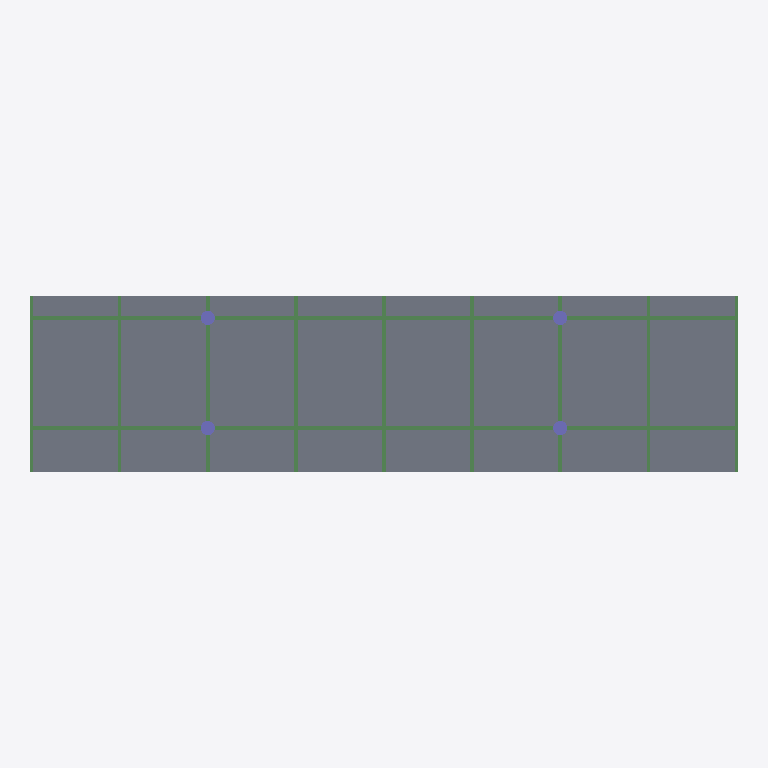
Plan cut of the same IFC building model at storey 'Nível 15.0' (level 15.00 m, cut at 16.40 m), seen from above with north up, elements coloured by IFC class: 11 beams (green), 4 columns (violet), 1 slab (grey). Cut surfaces are drawn darker.
Extent 80.7 m × 20.0 m × 25.0 m (x, y, z). Storeys (5): Nível 0.0 at 0.00 m; Nível 5.0 at 5.00 m; Nível 10.0 at 10.00 m; Nível 15.0 at 15.00 m; Nível 20.0 at 20.00 m. Elements (140): 82 IfcColumn, 53 IfcBeam, 5 IfcSlab.

HEADER;
FILE_DESCRIPTION(('IFC 2x3 Building Model'),'2;1');
FILE_NAME('','2016-10-20T11:33:35',(''),(''),'','ASIFC - 2.5.5.723','');
FILE_SCHEMA(('IFC2X3'));
ENDSEC;
DATA;
#7=IFCPROJECT('3FEOL3CiD3deqhIg8HWeDM',#6,$,$,$,'Untitled',$,(#14),#8);
#19=IFCSITE('1$txYO55T9YvsPnjGdIaWi',#6,'Site',$,$,#20,$,$,.ELEMENT.,$,$,$,$,$);
#32=IFCBUILDING('2p4GrKMbLDL9TutAkNqd9d',#6,'Edifício ortogonal',$,$,#33,$,$,.ELEMENT.,0.0,0.0,$);
#35=IFCBUILDINGSTOREY('23SDs9$Xb21f7J9EXbjVTv',#6,'Nível 0.0',$,$,#36,$,$,.ELEMENT.,0.0);
#37=IFCBUILDINGSTOREY('2APY5LExrD1OOHlttinYpF',#6,'Nível 5.0',$,$,#38,$,$,.ELEMENT.,5.0);
#41=IFCBUILDINGSTOREY('0ELFReJhnDLgzTEyBfuM94',#6,'Nível 10.0',$,$,#42,$,$,.ELEMENT.,10.0);
#45=IFCBUILDINGSTOREY('2_8DWLvU5EUxo5Vkmm$f02',#6,'Nível 15.0',$,$,#46,$,$,.ELEMENT.,15.0);
#48=IFCBUILDINGSTOREY('2sDQAt9rT0iPX6RRHWm3tU',#6,'Nível 20.0',$,$,#49,$,$,.ELEMENT.,20.0);
#129=IFCSLAB('2ynpoTcQbFgebBmpLl0GD_',#6,$,$,'Standard',#144,#150,$,.FLOOR.);
#2008=IFCBEAM('0PvSTAACz8vQmkNvYLo$Ex',#6,$,$,'Standard',#2015,#2020,$);
#2035=IFCBEAM('1aIIu3Spn4bhebV50REWBC',#6,$,$,'Standard',#2042,#2047,$);
#773=IFCBEAM('2_x60zurr0duyfCH6Wc0ih',#6,$,$,'Standard',#780,#785,$);
#747=IFCBEAM('0AO9ERn_vE7RznD9wvjuHD',#6,$,$,'Standard',#754,#759,$);
#760=IFCBEAM('17iJ6Z8vb10fFEfxdyeKzx',#6,$,$,'Standard',#767,#772,$);
#734=IFCBEAM('2ssasG6s9AdeJ5aWdqbany',#6,$,$,'Standard',#741,#746,$);
#786=IFCBEAM('3sB$Z3zXb5TxoPRwKF8a8K',#6,$,$,'Standard',#793,#798,$);
#812=IFCBEAM('2UIbfuyLT5e8xAGPINaSdl',#6,$,$,'Standard',#819,#824,$);
#708=IFCBEAM('3IykSQ2R9Bl8RQaG58qNal',#6,$,$,'Standard',#715,#720,$);
#721=IFCBEAM('3yPgt18cj0RRf8V_ARh5f_',#6,$,$,'Standard',#728,#733,$);
#799=IFCBEAM('0Ych8TaFH30eLiKoJ25R8k',#6,$,$,'Standard',#806,#811,$);
#445=IFCCOLUMN('3XGd_gCaP2HRBqv$7nXk2$',#6,$,$,'New column style',#454,#458,$);
#459=IFCCOLUMN('2_INi$acz8leR$vtjMq2lI',#6,$,$,'New column style',#468,#472,$);
#431=IFCCOLUMN('3BZwl9Bb9Et9JJ8Iqpffuf',#6,$,$,'New column style',#440,#444,$);
#408=IFCCOLUMN('1$Nn1xiKvFmAeiCYxw8EK6',#6,$,$,'New column style',#423,#430,$);
ENDSEC;